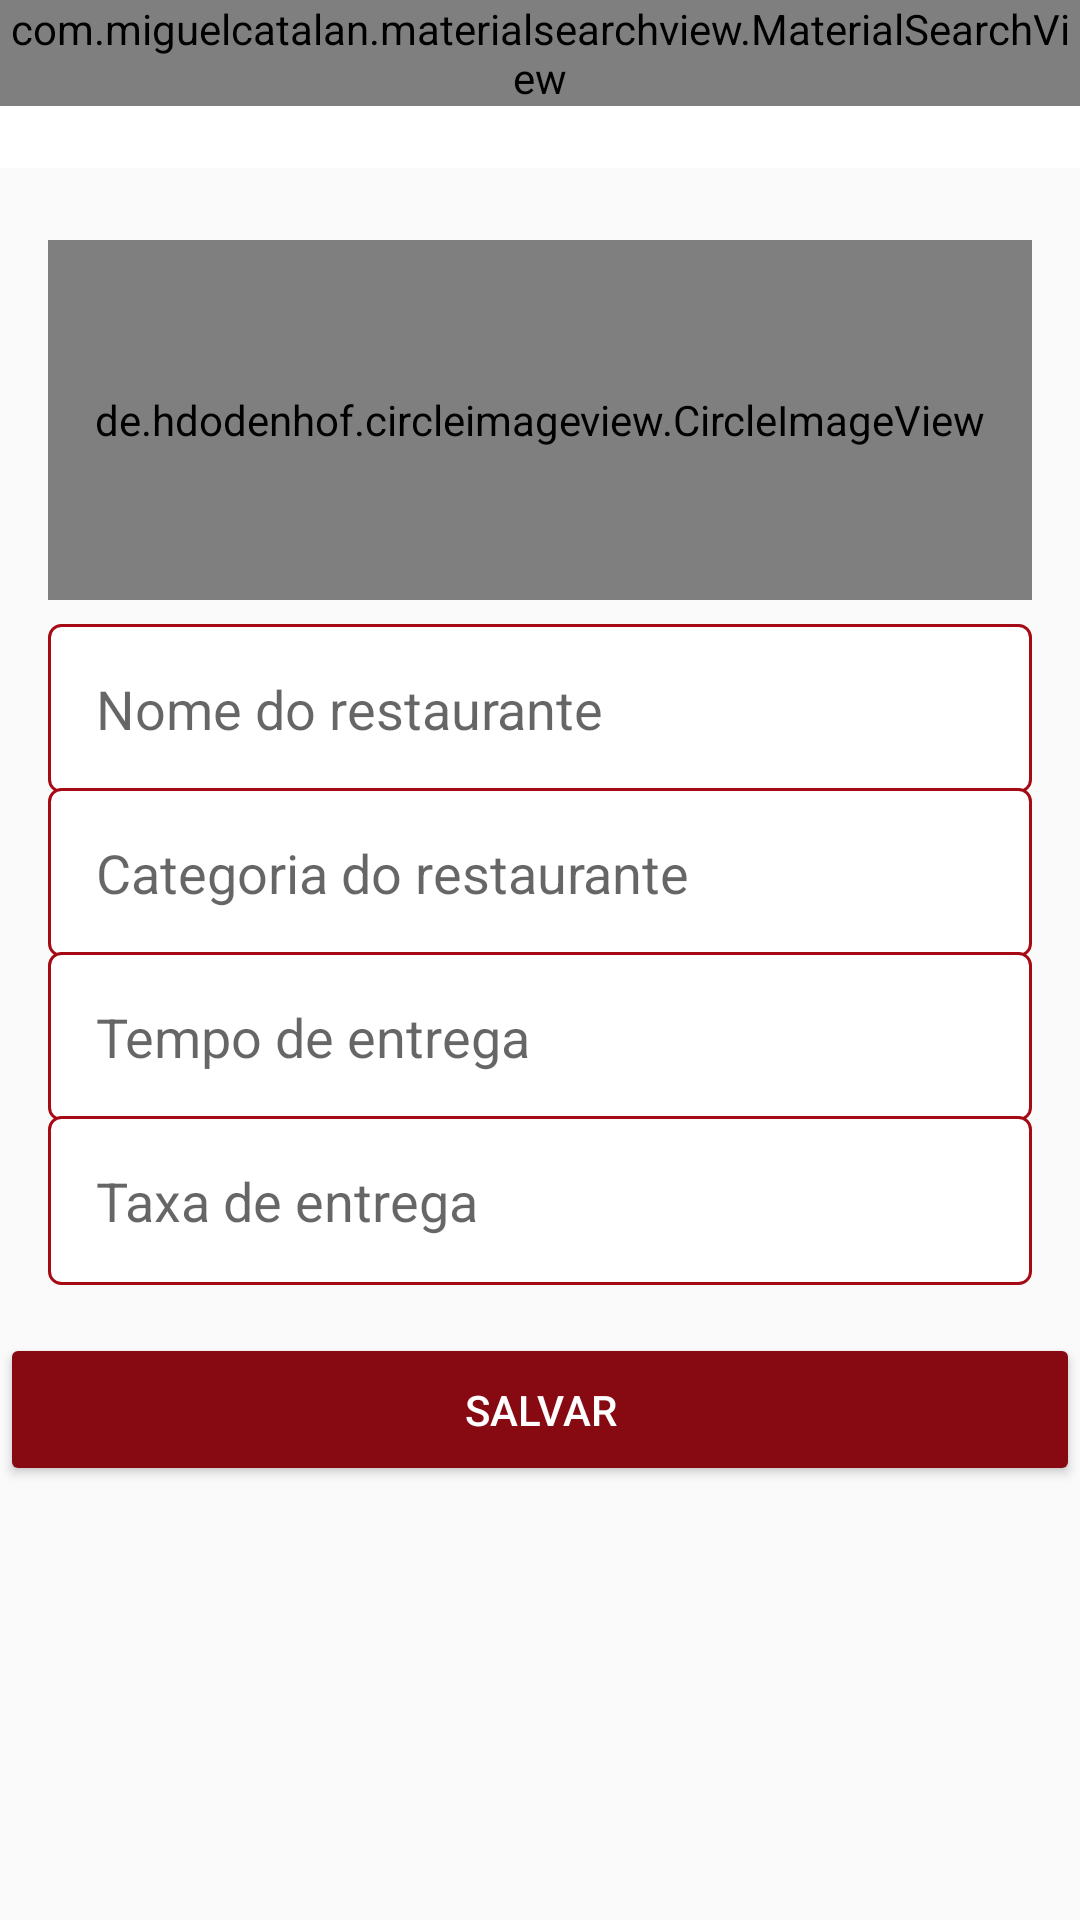

Here is an Android app screen rendered from its layout file. Give the layout XML and the strings, colors and styles it references.
<!-- AndroidManifest.xml: application theme Theme.IFood -->
<!-- res/layout/activity_configuracoes_empresa.xml -->
<?xml version="1.0" encoding="utf-8"?>
<LinearLayout xmlns:android="http://schemas.android.com/apk/res/android"
    xmlns:app="http://schemas.android.com/apk/res-auto"
    xmlns:tools="http://schemas.android.com/tools"
    android:layout_width="match_parent"
    android:layout_height="match_parent"
    android:orientation="vertical"
    tools:context=".activity.ConfiguracoesEmpresaActivity">

    <include
        android:id="@+id/include"
        layout="@layout/toolbar"
        android:layout_width="match_parent"
        android:layout_height="wrap_content" />

    <LinearLayout
        android:layout_width="match_parent"
        android:layout_height="wrap_content"
        android:orientation="vertical"
        android:padding="16dp">

        <de.hdodenhof.circleimageview.CircleImageView
            android:id="@+id/imagePerfilEmpresa"
            android:layout_width="match_parent"
            android:layout_height="120dp"
            android:layout_marginTop="8dp"
            android:layout_marginBottom="8dp"
            android:src="@drawable/perfil"
            app:civ_border_color="@color/white"
            app:civ_border_width="2dp" />

        <EditText
            android:id="@+id/editNomeProduto"
            android:layout_width="match_parent"
            android:layout_height="wrap_content"
            android:background="@drawable/bg_edit_text"
            android:ems="10"
            android:hint="Nome do restaurante"
            android:inputType="text"
            android:minHeight="48dp"
            android:padding="16dp" />

        <EditText
            android:id="@+id/editDescricaoProduto"
            android:layout_width="match_parent"
            android:layout_height="wrap_content"
            android:layout_marginTop="-2dp"
            android:background="@drawable/bg_edit_text"
            android:ems="10"
            android:hint="Categoria do restaurante"
            android:inputType="text"
            android:minHeight="48dp"
            android:padding="16dp" />

        <EditText
            android:id="@+id/editPrecoProduto"
            android:layout_width="match_parent"
            android:layout_height="wrap_content"
            android:layout_marginTop="-2dp"
            android:background="@drawable/bg_edit_text"
            android:ems="10"
            android:hint="Tempo de entrega"
            android:inputType="text"
            android:minHeight="48dp"
            android:padding="16dp" />

        <EditText
            android:id="@+id/editTaxaEntrega"
            android:layout_width="match_parent"
            android:layout_height="wrap_content"
            android:layout_marginTop="-2dp"
            android:background="@drawable/bg_edit_text"
            android:ems="10"
            android:hint="Taxa de entrega"
            android:inputType="text|numberDecimal"
            android:minHeight="48dp"
            android:padding="16dp" />

    </LinearLayout>

    <Button
        android:id="@+id/buttonAcesso"
        android:layout_width="match_parent"
        android:layout_height="wrap_content"
        android:onClick="validarDadosEmpresa"
        android:padding="16dp"
        android:text="Salvar"
        android:theme="@style/botaoPadrao" />


</LinearLayout>
<!-- res/layout/toolbar.xml (included above) -->
<?xml version="1.0" encoding="utf-8"?>
<FrameLayout xmlns:android="http://schemas.android.com/apk/res/android"
    android:layout_width="match_parent"
    android:layout_height="match_parent">

    <androidx.appcompat.widget.Toolbar
        android:id="@+id/toolbar"
        android:layout_width="match_parent"
        android:layout_height="wrap_content"
        android:background="?attr/colorPrimary"
        android:minHeight="?attr/actionBarSize"
        android:theme="?attr/actionBarTheme" />

    <com.miguelcatalan.materialsearchview.MaterialSearchView
        android:id="@+id/materialSearchView"
        android:layout_width="match_parent"
        android:layout_height="wrap_content"/>
</FrameLayout>
<!-- resources referenced by this layout -->
<resources>
  <color name="white">#FFFFFFFF</color>
  <!-- drawable bg_edit_text (drawable) -->
  <?xml version="1.0" encoding="utf-8"?>
  <shape xmlns:android="http://schemas.android.com/apk/res/android"
      android:shape="rectangle">
  <solid android:color="@color/white"/>
      <stroke android:width="1dp"
          android:color="@color/Color_Primary_Dark"/>
      <corners android:radius="4dp"/>
  
  </shape>
  <style name="botaoPadrao" parent="Theme.AppCompat.Light">
          <item name="colorControlHighlight">#FF404E</item>
          <item name="colorButtonNormal">@color/Color_Ascent</item>
          <item name="android:textColor">@color/white</item>
      </style>
  <style name="Theme.IFood" parent="Theme.AppCompat.Light.NoActionBar">
          
          <item name="colorPrimary">@color/white</item>
          <item name="colorPrimaryVariant">@color/Color_Ascent</item>
          <item name="colorOnPrimary">@color/Color_Ascent</item>
          
          <item name="android:statusBarColor" tools:targetApi="l">?attr/colorPrimaryVariant</item>
          
      </style>
  <color name="Color_Primary_Dark">#A50A15</color>
  <color name="Color_Ascent">#870912</color>
</resources>
